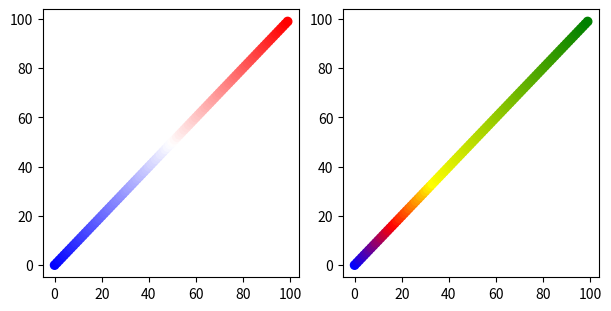

Reproduce this figure in Python.
# -*- coding: utf-8 -*-
"""
[redacted]
@date: 06/30/2020
"""
import matplotlib.pyplot as plt
from matplotlib import cm, colors
import numpy as np

def generateCmap(breakPointColors, breakPoints=None, sensitivity=256, 
               name="userCmap"):
    '''
    Aimed at generate user customized ListedColormap instance, to be used when 
    plotting with matplotlib.
    Arguments:
    ----------
    breakPointColors: 
        An array of color difinitions. Can be "rgba" vector or a string (like 
        "red") that `matplotlib.colors.to_rgba()` accepts.
    breakPoints: 
        Optional. An array of numbers that defines the border of color 
        gradients. The values does not necessarily match the border of the 
        data to plot, but will be reflected as ratio on the plot. Must be of 
        the same length as `breakPointColors`.
    sensitivity: 
        An integer for how many intrinsic intervals in the colormap. Default 
        `256`. Should use larger value if there are breakpoints close to each 
        other.
    Return:
    ----------
        a matplotlib.colors.ListedColormap object, that can be used for "cmap"
    argument in matplotlib plotting function.
    Example:
    ----------
    >>> import matplotlib.pyplot as plt
    >>> cmap = generateCmap(['blue', 'white', 'red'])
    >>> plt.scatter(range(100), range(100), c=range(100), cmap=cmap)
    '''
    # Input Check
    assert len(breakPointColors) >= 2
    if breakPoints != None:
        assert len(breakPoints) == len(breakPointColors)
        assert len(set(breakPoints)) == len(breakPoints), \
               "Should not give duplicated value in 'breakPoints'"
    else:
        breakPoints = list(range(len(breakPointColors)))
    
    breakPointColors = np.array(breakPointColors)
    assert len(breakPointColors.shape) == 1 or \
           len(breakPointColors.shape) == 2
    if len(breakPointColors.shape) == 1:
        assert str(breakPointColors.dtype).startswith('<U'), \
               "Color specification dtype not understandable"
    elif len(breakPointColors.shape) == 2:
        assert breakPointColors.shape[1] in [3, 4] and \
               breakPointColors.dtype in ['int32', 'float64'], \
               "'rgb(a)' color specification not understandable."

    ## Randomly fetch an ListedColormap object, and modify the colors inside
    cmap = cm.get_cmap("viridis", sensitivity)
    cmap.name = name
    
    # Format the input
    minBP, maxBP = min(breakPoints), max(breakPoints)
    scaledBP = [round((i-minBP)/(maxBP-minBP)*(sensitivity-1)) \
                for i in breakPoints]
    assert len(set(scaledBP)) == len(breakPoints), \
           "Sensitivity too low"
    sortedBP = sorted(scaledBP)
    sortedBPC = []
    for i in sortedBP:
        idx = scaledBP.index(i)
        sortedBPC.append(breakPointColors[idx])
    BPC_rgba = np.array([colors.to_rgba(i) for i in sortedBPC])
    # Now replace colors in the Colormap object
    for i in range(1, len(sortedBP)):
        ## Indices when slicing colormap.colors
        start = sortedBP[i-1]
        end = sortedBP[i] + 1
        n = end - start
        ## Color range
        startC = BPC_rgba[i-1]
        endC = BPC_rgba[i]
        for i in range(3):
            cmap.colors[start:end, i] = np.linspace(startC[i], endC[i], n)
        
    return cmap

if __name__ == '__main__':
    x = list(range(100))
    y = list(range(100))
    c = list(range(100))
    # Example usage
    ## Define two types of cmap
    cmap1 = generateCmap(['blue', 'white', 'red'])
    cmap2 = generateCmap(['blue', 'red', 'yellow', 'green'], [0, 1, 2, 6])
    ## Plot
    cms = [cmap1, cmap2]
    fig, axs = plt.subplots(1, 2, figsize=(6, 3), constrained_layout=True)
    for [ax, cmap] in zip(axs, cms):
        ax.scatter(x, y, c=x, cmap=cmap)
    plt.show()
